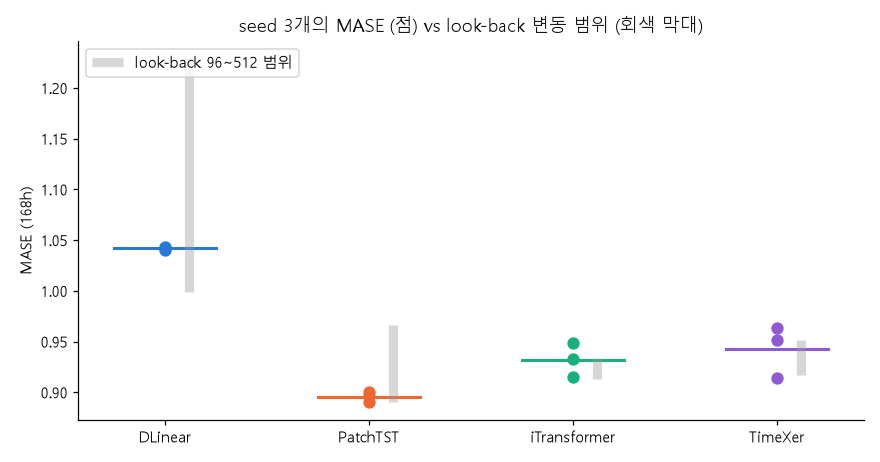

The table this chart was drawn from, first rows:
model, 0, 1, 2021, seed 평균, seed 표준편차, seed 범위(최대-최소), look-back 96~512 범위, |sliding - expanding|, sliding 차이 / seed 표준편차
DLinear, 1.04, 1.043, 1.043, 1.042, 0.001695, 0.003067, 0.2306, 0.02308, 13.61
PatchTST, 0.9004, 0.8962, 0.8901, 0.8956, 0.005205, 0.01035, 0.07623, 0.03218, 6.182
iTransformer, 0.9323, 0.9487, 0.915, 0.932, 0.01686, 0.03372, 0.02076, 0.06086, 3.61
TimeXer, 0.914, 0.9632, 0.951, 0.9428, 0.02561, 0.04918, 0.03378, 0.02311, 0.9022
